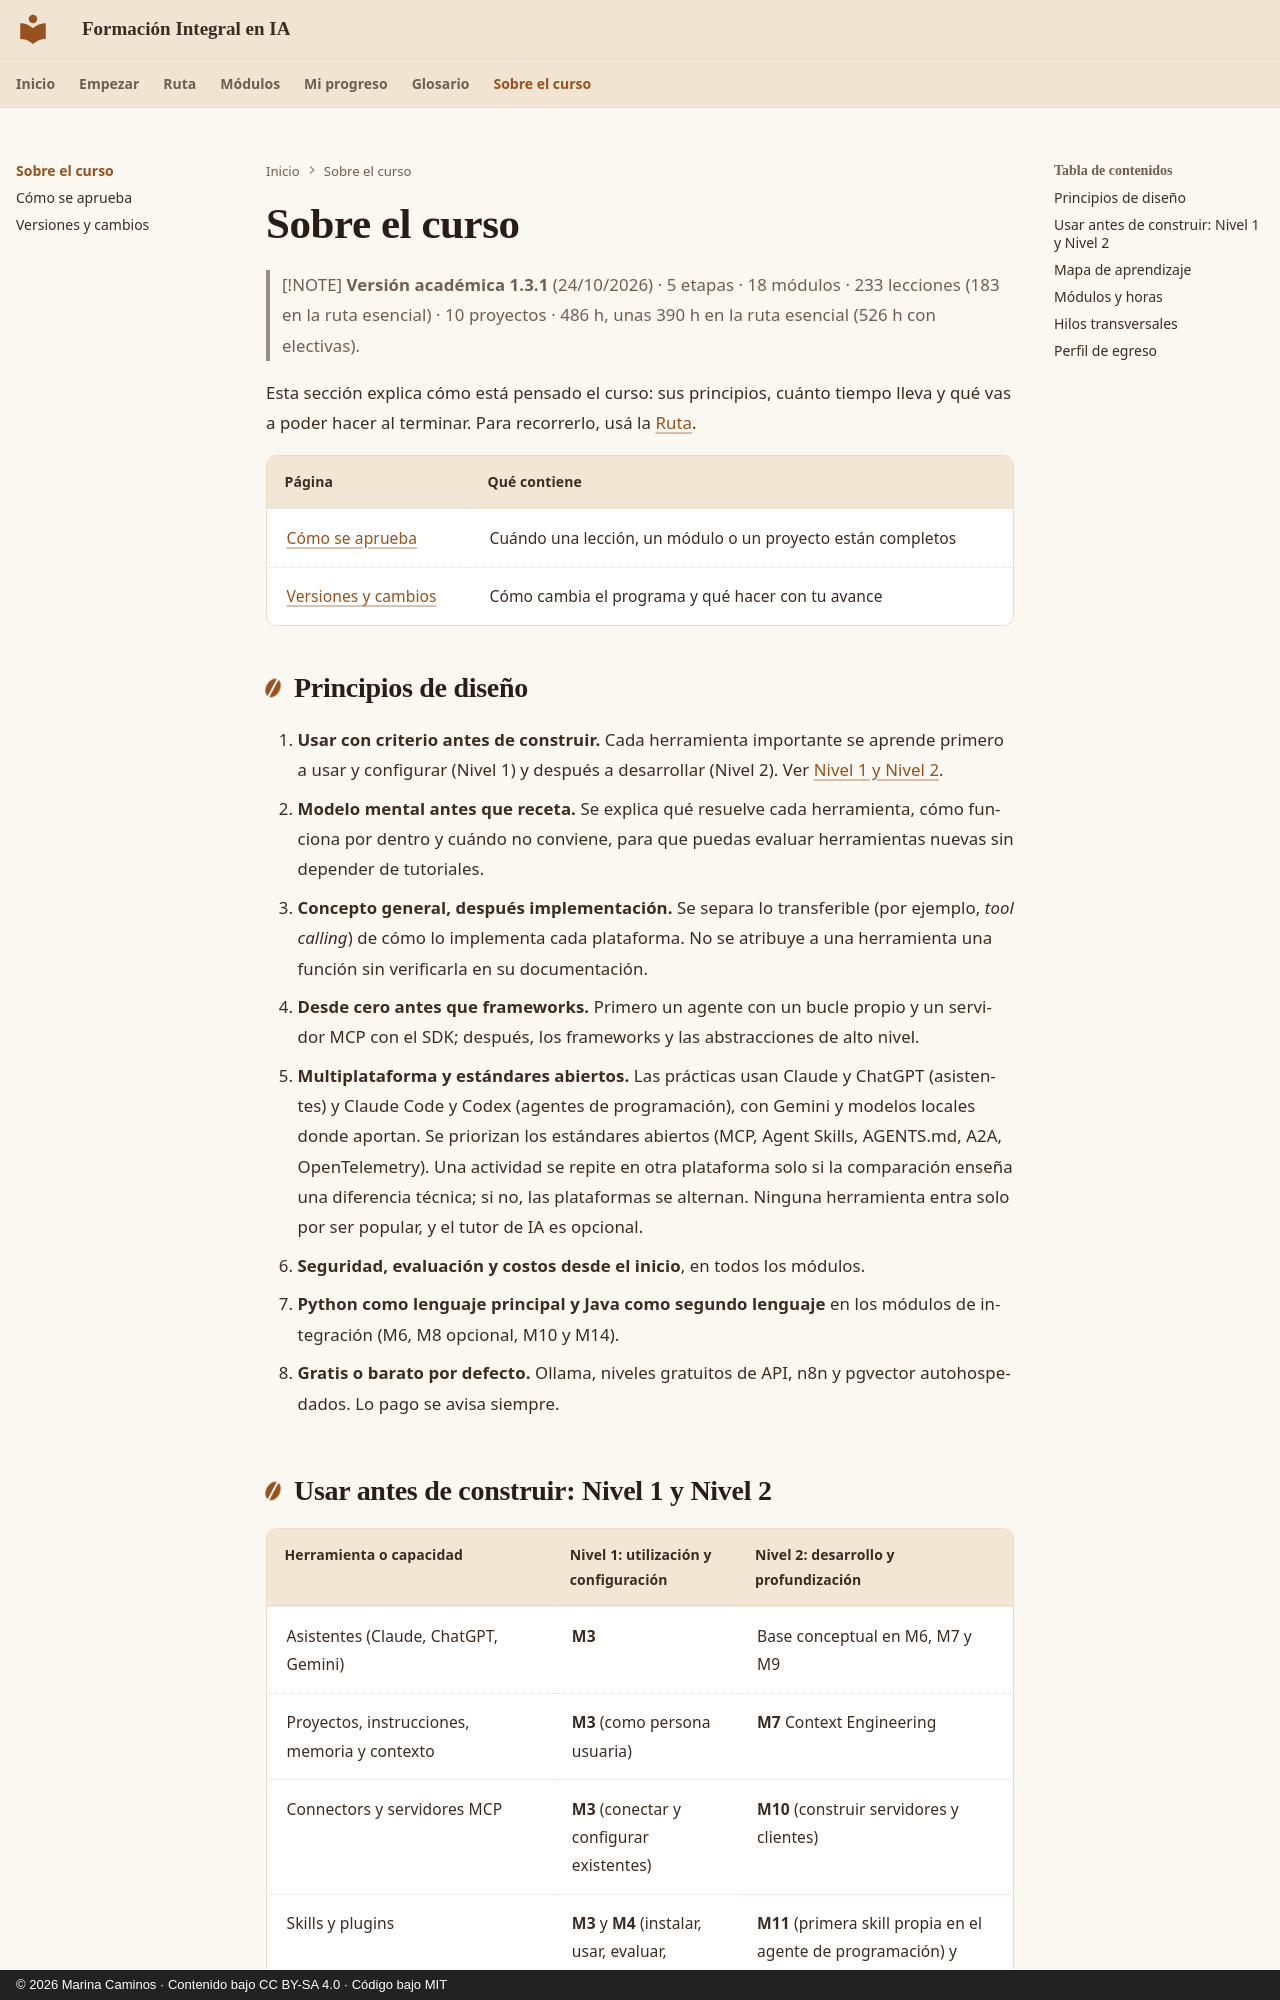

repository: CaminosMarina/curso-ia · page: sobre/index.html · generator: mkdocs · copyright: © 2026 Marina Caminos · Contenido bajo CC BY-SA 4.0 · Código bajo MIT

# Sobre el curso

> [!NOTE]
> **Versión académica 1.3.1** (24/10/2026) · 5 etapas · 18 módulos · 233 lecciones (183 en la ruta esencial) · 10 proyectos · 486 h, unas 390 h en la ruta esencial (526 h con electivas).

Esta sección explica cómo está pensado el curso: sus principios, cuánto tiempo lleva y qué vas a poder hacer al terminar. Para recorrerlo, usá la [Ruta](../ruta/index.md).

| Página | Qué contiene |
|---|---|
| [Cómo se aprueba](evaluacion.md) | Cuándo una lección, un módulo o un proyecto están completos |
| [Versiones y cambios](versiones.md) | Cómo cambia el programa y qué hacer con tu avance |

## Principios de diseño

1. **Usar con criterio antes de construir.** Cada herramienta importante se aprende primero a usar y configurar (Nivel 1) y después a desarrollar (Nivel 2). Ver [Nivel 1 y Nivel 2](#usar-antes-de-construir-nivel-1-y-nivel-2).
2. **Modelo mental antes que receta.** Se explica qué resuelve cada herramienta, cómo funciona por dentro y cuándo no conviene, para que puedas evaluar herramientas nuevas sin depender de tutoriales.
3. **Concepto general, después implementación.** Se separa lo transferible (por ejemplo, *tool calling*) de cómo lo implementa cada plataforma. No se atribuye a una herramienta una función sin verificarla en su documentación.
4. **Desde cero antes que frameworks.** Primero un agente con un bucle propio y un servidor MCP con el SDK; después, los frameworks y las abstracciones de alto nivel.
5. **Multiplataforma y estándares abiertos.** Las prácticas usan Claude y ChatGPT (asistentes) y Claude Code y Codex (agentes de programación), con Gemini y modelos locales donde aportan. Se priorizan los estándares abiertos (MCP, Agent Skills, AGENTS.md, A2A, OpenTelemetry). Una actividad se repite en otra plataforma solo si la comparación enseña una diferencia técnica; si no, las plataformas se alternan. Ninguna herramienta entra solo por ser popular, y el tutor de IA es opcional.
6. **Seguridad, evaluación y costos desde el inicio**, en todos los módulos.
7. **Python como lenguaje principal y Java como segundo lenguaje** en los módulos de integración (M6, M8 opcional, M10 y M14).
8. **Gratis o barato por defecto.** Ollama, niveles gratuitos de API, n8n y pgvector autohospedados. Lo pago se avisa siempre.
